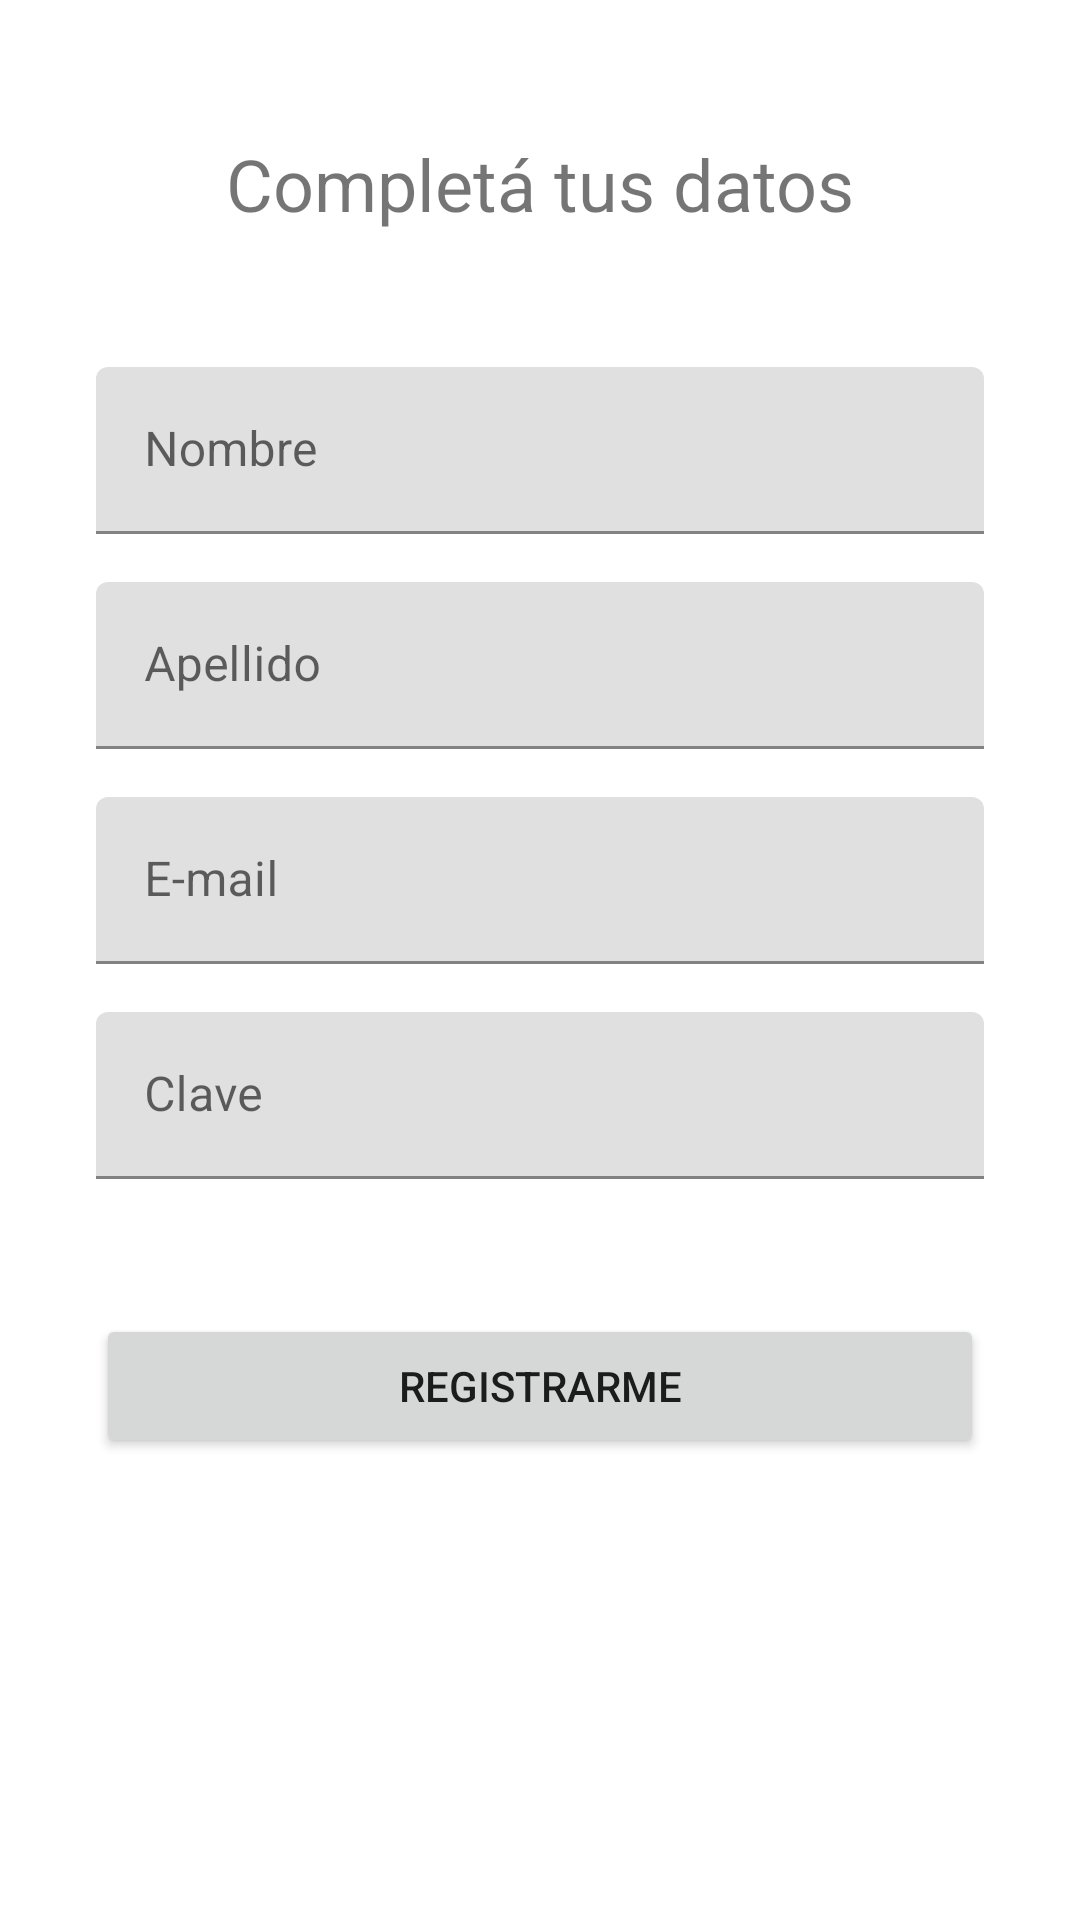

Produce the Android XML layout that renders to this screen, including the resource entries it uses.
<!-- AndroidManifest.xml: application theme AppTheme -->
<!-- res/layout/activity_registro.xml -->
<?xml version="1.0" encoding="utf-8"?>
<androidx.constraintlayout.widget.ConstraintLayout xmlns:android="http://schemas.android.com/apk/res/android"
    xmlns:app="http://schemas.android.com/apk/res-auto"
    xmlns:tools="http://schemas.android.com/tools"
    android:layout_width="match_parent"
    android:layout_height="match_parent"
    tools:context=".Views.Login.Registro">

    <TextView
        android:id="@+id/textView2"
        android:layout_width="wrap_content"
        android:layout_height="wrap_content"
        android:layout_marginStart="32dp"
        android:layout_marginTop="45dp"
        android:layout_marginEnd="32dp"
        android:text="Completá tus datos"
        android:textSize="24sp"
        app:layout_constraintEnd_toEndOf="parent"
        app:layout_constraintStart_toStartOf="parent"
        app:layout_constraintTop_toTopOf="parent" />

    <com.google.android.material.textfield.TextInputLayout
        android:id="@+id/til_registro_email"
        android:layout_width="0dp"
        android:layout_height="wrap_content"
        android:layout_marginStart="32dp"
        android:layout_marginTop="16dp"
        android:layout_marginEnd="32dp"
        app:layout_constraintEnd_toEndOf="parent"
        app:layout_constraintStart_toStartOf="parent"
        app:layout_constraintTop_toBottomOf="@+id/til_registro_apellido">

        <com.google.android.material.textfield.TextInputEditText
            android:id="@+id/edit_text_registro_email"
            android:layout_width="match_parent"
            android:layout_height="wrap_content"
            android:hint="E-mail"
            android:inputType="textEmailAddress"
            android:singleLine="true" />
    </com.google.android.material.textfield.TextInputLayout>

    <com.google.android.material.textfield.TextInputLayout
        android:id="@+id/til_registro_clave"
        android:layout_width="0dp"
        android:layout_height="wrap_content"
        android:layout_marginStart="32dp"
        android:layout_marginTop="16dp"
        android:layout_marginEnd="32dp"
        app:layout_constraintEnd_toEndOf="parent"
        app:layout_constraintStart_toStartOf="parent"
        app:layout_constraintTop_toBottomOf="@+id/til_registro_email">

        <com.google.android.material.textfield.TextInputEditText
            android:id="@+id/edit_text_registro_clave"
            android:layout_width="match_parent"
            android:layout_height="wrap_content"
            android:hint="Clave"
            android:inputType="textPassword"
            android:singleLine="true" />
    </com.google.android.material.textfield.TextInputLayout>

    <Button
        android:id="@+id/button_registro_registrarse"
        android:layout_width="0dp"
        android:layout_height="wrap_content"
        android:layout_marginStart="32dp"
        android:layout_marginTop="45dp"
        android:layout_marginEnd="32dp"
        android:text="Registrarme"
        app:layout_constraintEnd_toEndOf="parent"
        app:layout_constraintStart_toStartOf="parent"
        app:layout_constraintTop_toBottomOf="@+id/til_registro_clave" />

    <com.google.android.material.textfield.TextInputLayout
        android:id="@+id/til_registro_nombre"
        android:layout_width="0dp"
        android:layout_height="wrap_content"
        android:layout_marginStart="32dp"
        android:layout_marginTop="45dp"
        android:layout_marginEnd="32dp"
        app:layout_constraintEnd_toEndOf="parent"
        app:layout_constraintStart_toStartOf="parent"
        app:layout_constraintTop_toBottomOf="@+id/textView2">

        <com.google.android.material.textfield.TextInputEditText
            android:id="@+id/edit_text_registro_nombre"
            android:layout_width="match_parent"
            android:layout_height="wrap_content"
            android:hint="Nombre"
            android:singleLine="true" />
    </com.google.android.material.textfield.TextInputLayout>

    <com.google.android.material.textfield.TextInputLayout
        android:id="@+id/til_registro_apellido"
        android:layout_width="0dp"
        android:layout_height="wrap_content"
        android:layout_marginStart="32dp"
        android:layout_marginTop="16dp"
        android:layout_marginEnd="32dp"
        app:layout_constraintEnd_toEndOf="parent"
        app:layout_constraintStart_toStartOf="parent"
        app:layout_constraintTop_toBottomOf="@+id/til_registro_nombre">

        <com.google.android.material.textfield.TextInputEditText
            android:id="@+id/edit_text_registro_apellido"
            android:layout_width="match_parent"
            android:layout_height="wrap_content"
            android:hint="Apellido"
            android:singleLine="true" />
    </com.google.android.material.textfield.TextInputLayout>

</androidx.constraintlayout.widget.ConstraintLayout>
<!-- resources referenced by this layout -->
<resources>
  <style name="AppTheme" parent="Theme.MaterialComponents.Light.DarkActionBar">
          
          <item name="colorPrimary">@color/colorPrimary</item>
          <item name="colorPrimaryDark">@color/colorPrimaryDark</item>
          <item name="colorAccent">@color/colorAccent</item>
      </style>
  <!-- not gathered from this repository: default colours our renderer supplied (Android Studio template values) -->
  <color name="colorPrimary">#FF6200EE</color>
  <color name="colorPrimaryDark">#FF3700B3</color>
  <color name="colorAccent">#FF03DAC5</color>
</resources>
